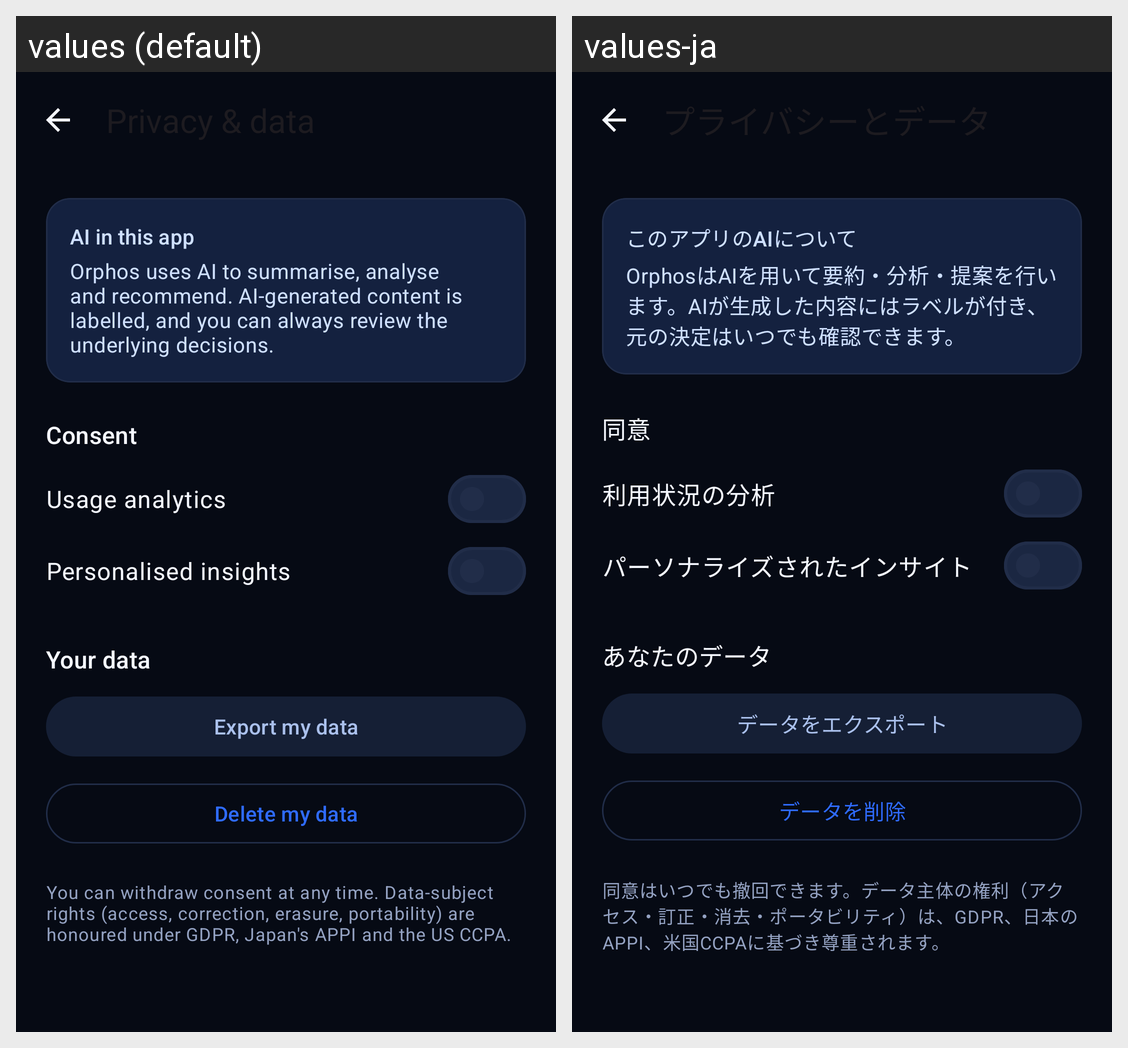

Translations of the strings shown on this Android screen, per locale in the grid:
Android screen res/layout/activity_privacy.xml rendered under 2 locales, left to right: values (default), values-ja. Device: Nexus 5 (rendered at 1080×1920; each locale shown at half size, 540×960, under a caption strip naming it); theme Theme.Orphos.
Strings drawn on this screen, with the default value and each locale's value (text and hints the layout hard-codes, and strings that could not be matched under every locale, appear in the picture but are not listed):

privacy_ai_title
  values: AI in this app
  values-ja: このアプリのAIについて

privacy_ai_body
  values: Orphos uses AI to summarise, analyse and recommend. AI-generated content is labelled, and you can always review the underlying decisions.
  values-ja: OrphosはAIを用いて要約・分析・提案を行います。AIが生成した内容にはラベルが付き、元の決定はいつでも確認できます。

privacy_consent
  values: Consent
  values-ja: 同意

privacy_analytics
  values: Usage analytics
  values-ja: 利用状況の分析

privacy_personalisation
  values: Personalised insights
  values-ja: パーソナライズされたインサイト

privacy_your_data
  values: Your data
  values-ja: あなたのデータ

privacy_export
  values: Export my data
  values-ja: データをエクスポート

privacy_delete
  values: Delete my data
  values-ja: データを削除

privacy_note
  values: You can withdraw consent at any time. Data-subject rights (access, correction, erasure, portability) are honoured under GDPR, Japan's APPI and the US CCPA.
  values-ja: 同意はいつでも撤回できます。データ主体の権利（アクセス・訂正・消去・ポータビリティ）は、GDPR、日本のAPPI、米国CCPAに基づき尊重されます。
